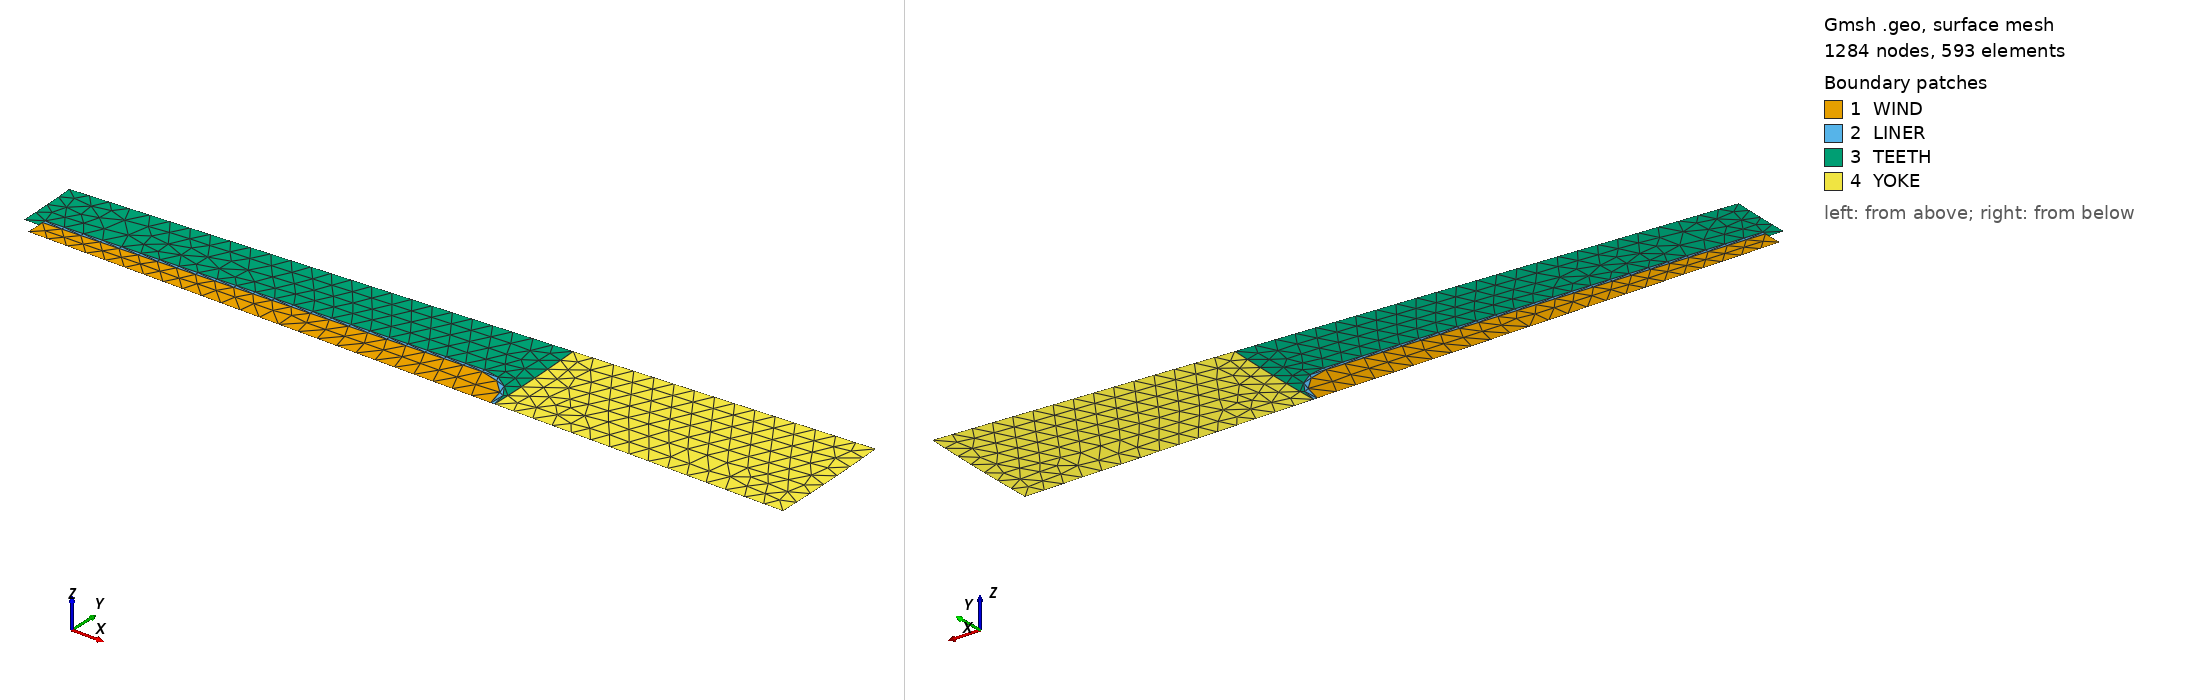

Gmsh geometry script, surface-meshed: 1284 nodes, 593 surface elements. Boundary patches (legend numbers): 1 WIND, 2 LINER, 3 TEETH, 4 YOKE. Left view from above one corner, right view from below the opposite corner. Legend entries are the model's physical surfaces. The drawing asked Gmsh for element sizes between 1% and 20% of the model's largest extent; the script's own settings can give other sizes.

=== mesh.geo (drawn) ===
Point(1) = {0.000000000000e+00, 0.000000000000e+00, 0, 2.828427e-04};
Point(2) = {1.116653000000e-01, 0.000000000000e+00, 0, 2.828427e-04};
Point(3) = {8.095674644654e-02, 9.652000000000e-04, 0, 8.485281e-04};
Point(4) = {8.197270000000e-02, 9.652000000000e-04, 0, 8.485281e-04};
Point(5) = {8.197270000000e-02, 1.574800000000e-03, 0, 1.767767e-04};
Point(6) = {1.116653000000e-01, 2.819400000000e-03, 0, 1.767767e-04};
Point(7) = {1.144847000000e-01, 0.000000000000e+00, 0, 1.767767e-04};
Point(8) = {8.197270000000e-02, 0.000000000000e+00, 0, 2.828427e-04};
Point(9) = {8.197270000000e-02, 1.324800000000e-03, 0, 1.767767e-04};
Point(10) = {1.116653000000e-01, 2.569400000000e-03, 0, 1.767767e-04};
Point(11) = {1.142347000000e-01, 0.000000000000e+00, 0, 1.767767e-04};
Point(12) = {1.346200000000e-01, 0.000000000000e+00, 0, 8.485281e-04};
Point(13) = {1.142395794693e-01, 7.487657628974e-03, 0, 8.485281e-04};
Point(14) = {1.343317682464e-01, 8.804569256962e-03, 0, 8.485281e-04};
Point(15) = {8.078915307271e-02, 5.295200850295e-03, 0, 8.485281e-04};
Line(1) = {8, 9};
Line(2) = {9, 10};
Circle(3) = {10, 2, 11};
Line(4) = {11, 8};
Line(5) = {9, 5};
Line(6) = {5, 6};
Circle(7) = {6, 2, 7};
Line(8) = {7, 11};
Line(9) = {3, 4};
Line(10) = {4, 5};
Circle(11) = {7, 1, 13};
Line(12) = {13, 15};
Circle(13) = {15, 1, 3};
Line(14) = {7, 12};
Circle(15) = {12, 1, 14};
Line(16) = {14, 13};
Curve Loop(1) = {1, 2, 3, 4};
Plane Surface(1) = {1};
Physical Surface("WIND") = {1};
Curve Loop(2) = {5, 6, 7, 8, -3, -2};
Plane Surface(2) = {2};
Physical Surface("LINER") = {2};
Curve Loop(3) = {9, 10, 6, 7, 11, 12, 13};
Plane Surface(3) = {3};
Physical Surface("TEETH") = {3};
Curve Loop(4) = {14, 15, 16, -11};
Plane Surface(4) = {4};
Physical Surface("YOKE") = {4};
Mesh.MeshSizeExtendFromBoundary = 1; Mesh.MeshSizeFromPoints = 1; Mesh.MeshSizeFromCurvature = 0;
Mesh.ElementOrder = 2; Mesh.SecondOrderLinear = 0;
